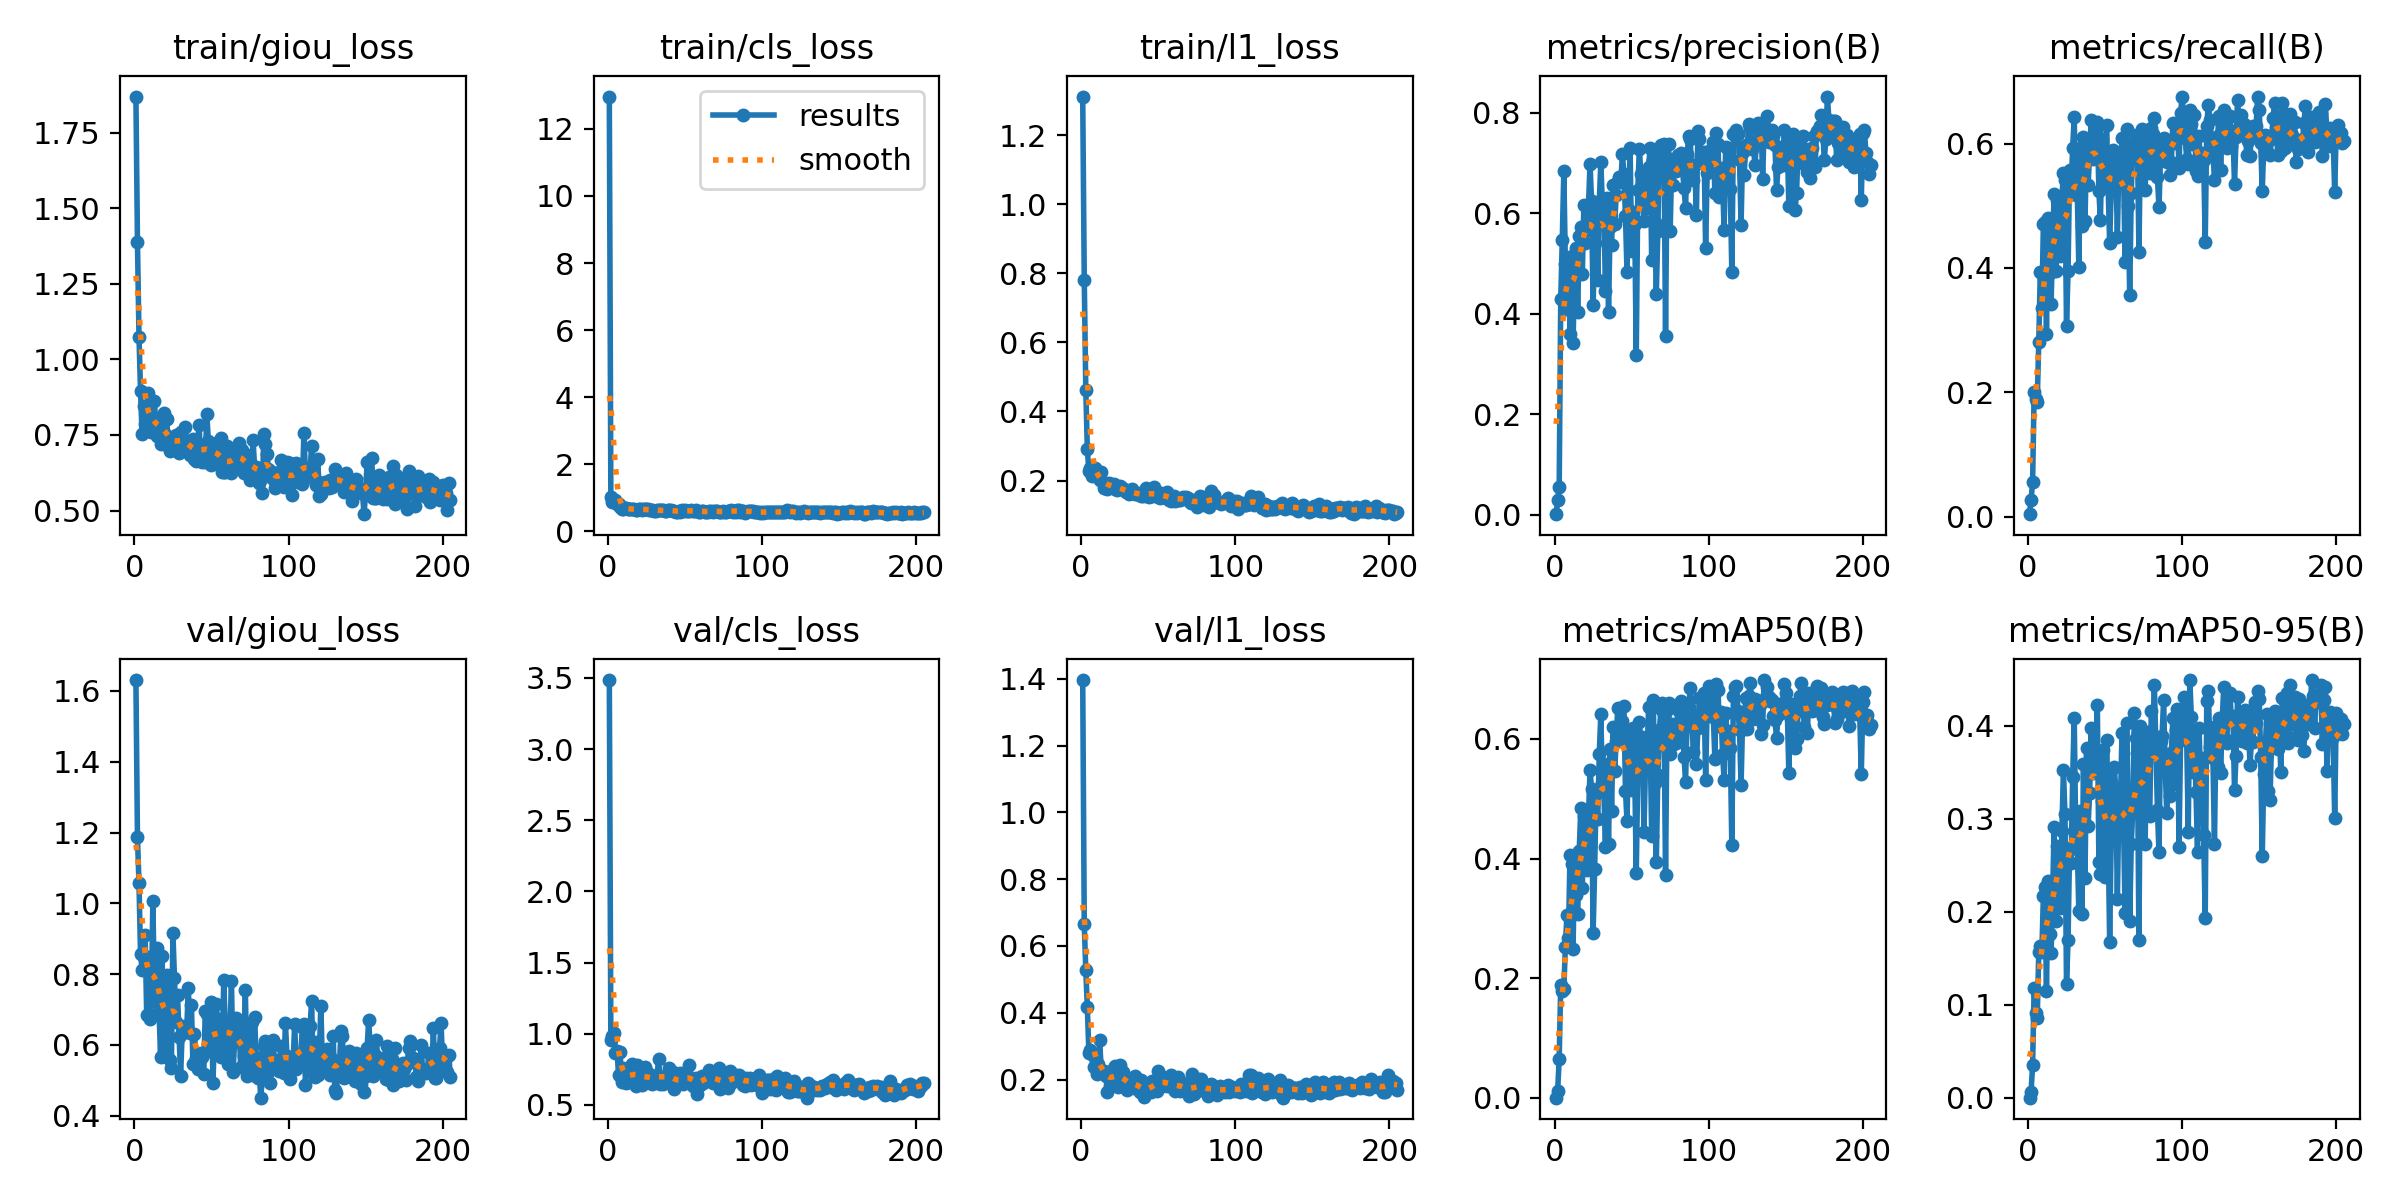

The table this chart was drawn from, first rows:
epoch, time, train/giou_loss, train/cls_loss, train/l1_loss, metrics/precision(B), metrics/recall(B), metrics/mAP50(B), metrics/mAP50-95(B), val/giou_loss, val/cls_loss, val/l1_loss, lr/pg0, lr/pg1, lr/pg2
1, 50.19, 1.869, 12.96, 1.312, 0.00158, 0.00391, 0.00052, 0.00016, 1.631, 3.486, 1.396, 0.003252, 0.003252, 0.003252
2, 97.65, 1.389, 1.014, 0.7821, 0.02918, 0.02701, 0.01219, 0.00633, 1.186, 0.9527, 0.6665, 0.006579, 0.006579, 0.006579
3, 145.4, 1.074, 0.8858, 0.4626, 0.05598, 0.05512, 0.06586, 0.03498, 1.056, 0.9859, 0.5275, 0.009899, 0.009899, 0.009899
4, 193.5, 0.894, 0.919, 0.29, 0.4292, 0.2004, 0.1885, 0.1184, 0.8555, 1.008, 0.4166, 0.00997, 0.00997, 0.00997
5, 246.2, 0.7538, 0.9363, 0.2273, 0.5478, 0.189, 0.1795, 0.09069, 0.8128, 0.8614, 0.2808, 0.00996, 0.00996, 0.00996
6, 295.7, 0.8462, 0.8029, 0.2354, 0.6838, 0.1848, 0.182, 0.08529, 0.8522, 0.8793, 0.2895, 0.00995, 0.00995, 0.00995
7, 344, 0.7851, 0.803, 0.2143, 0.4994, 0.281, 0.2522, 0.1564, 0.9099, 0.7087, 0.2767, 0.009941, 0.009941, 0.009941
8, 392, 0.8235, 0.731, 0.2263, 0.4092, 0.3941, 0.3064, 0.1629, 0.6833, 0.8678, 0.2367, 0.009931, 0.009931, 0.009931
9, 440, 0.8894, 0.6685, 0.2369, 0.5107, 0.3364, 0.2679, 0.1564, 0.8494, 0.6574, 0.2649, 0.009921, 0.009921, 0.009921
10, 487.8, 0.8155, 0.6811, 0.213, 0.3602, 0.4707, 0.4061, 0.2172, 0.6723, 0.7613, 0.2167, 0.009911, 0.009911, 0.009911
11, 535.8, 0.76, 0.7073, 0.2113, 0.5144, 0.4738, 0.3914, 0.2269, 0.7244, 0.6806, 0.246, 0.009901, 0.009901, 0.009901
12, 583.8, 0.7672, 0.7085, 0.2011, 0.343, 0.2945, 0.2496, 0.1146, 1.006, 0.6543, 0.3178, 0.009891, 0.009891, 0.009891
13, 631.7, 0.8617, 0.6569, 0.225, 0.5013, 0.4812, 0.4057, 0.233, 0.7428, 0.6638, 0.2292, 0.009881, 0.009881, 0.009881
14, 679.7, 0.7787, 0.6588, 0.1966, 0.5307, 0.3914, 0.3399, 0.1758, 0.8511, 0.6798, 0.2193, 0.009871, 0.009871, 0.009871
15, 727.7, 0.7466, 0.663, 0.1788, 0.403, 0.3423, 0.3068, 0.1555, 0.8723, 0.6971, 0.227, 0.009861, 0.009861, 0.009861
16, 775.6, 0.802, 0.6647, 0.185, 0.5545, 0.4445, 0.4128, 0.22, 0.6948, 0.7902, 0.2111, 0.009851, 0.009851, 0.009851
17, 823.5, 0.7213, 0.6807, 0.1764, 0.5732, 0.5187, 0.4839, 0.2912, 0.567, 0.7675, 0.1633, 0.009842, 0.009842, 0.009842
18, 871.5, 0.7968, 0.6451, 0.1935, 0.4793, 0.3948, 0.3515, 0.1898, 0.8523, 0.6325, 0.218, 0.009832, 0.009832, 0.009832
19, 919.3, 0.821, 0.6379, 0.1909, 0.6177, 0.5097, 0.4713, 0.2712, 0.5675, 0.7783, 0.1799, 0.009822, 0.009822, 0.009822
20, 967.2, 0.7515, 0.6546, 0.1822, 0.5419, 0.4937, 0.4297, 0.2337, 0.703, 0.7261, 0.1957, 0.009812, 0.009812, 0.009812
21, 1015, 0.8017, 0.6545, 0.1909, 0.5672, 0.4186, 0.3817, 0.2038, 0.7964, 0.6574, 0.2334, 0.009802, 0.009802, 0.009802
22, 1063, 0.7124, 0.652, 0.1756, 0.6151, 0.5122, 0.4701, 0.2873, 0.6979, 0.6389, 0.2411, 0.009792, 0.009792, 0.009792
23, 1110, 0.6956, 0.656, 0.1718, 0.6993, 0.5527, 0.5486, 0.3522, 0.5579, 0.6943, 0.1983, 0.009782, 0.009782, 0.009782
24, 1158, 0.7222, 0.6615, 0.182, 0.6242, 0.5421, 0.5164, 0.3049, 0.5359, 0.7669, 0.1784, 0.009772, 0.009772, 0.009772
25, 1206, 0.7136, 0.6688, 0.1841, 0.4173, 0.3072, 0.2762, 0.1221, 0.9163, 0.6812, 0.2438, 0.009762, 0.009762, 0.009762
26, 1254, 0.7389, 0.6763, 0.1798, 0.5421, 0.3947, 0.3826, 0.1693, 0.7888, 0.7255, 0.2029, 0.009753, 0.009753, 0.009753
27, 1302, 0.7496, 0.6279, 0.1753, 0.598, 0.5582, 0.5117, 0.2684, 0.6653, 0.7, 0.2226, 0.009743, 0.009743, 0.009743
28, 1350, 0.7376, 0.6348, 0.1754, 0.4684, 0.5277, 0.466, 0.2528, 0.7408, 0.6733, 0.2042, 0.009733, 0.009733, 0.009733
29, 1398, 0.6896, 0.6299, 0.1658, 0.6216, 0.5938, 0.5751, 0.3447, 0.6228, 0.6429, 0.1979, 0.009723, 0.009723, 0.009723
30, 1445, 0.7605, 0.621, 0.1668, 0.7024, 0.6423, 0.6408, 0.4086, 0.5133, 0.6609, 0.1686, 0.009713, 0.009713, 0.009713
31, 1493, 0.7223, 0.6201, 0.1601, 0.6193, 0.5174, 0.526, 0.2835, 0.6344, 0.6755, 0.1863, 0.009703, 0.009703, 0.009703
32, 1541, 0.7239, 0.6362, 0.1683, 0.6119, 0.5199, 0.5109, 0.268, 0.6523, 0.7113, 0.1862, 0.009693, 0.009693, 0.009693
33, 1589, 0.7768, 0.6438, 0.1748, 0.4465, 0.4018, 0.4198, 0.2007, 0.6372, 0.8252, 0.1867, 0.009683, 0.009683, 0.009683
34, 1637, 0.718, 0.6259, 0.1626, 0.6304, 0.5934, 0.5585, 0.3084, 0.6442, 0.6466, 0.1748, 0.009673, 0.009673, 0.009673
35, 1685, 0.7254, 0.6287, 0.1601, 0.4031, 0.4676, 0.4242, 0.1975, 0.7617, 0.697, 0.2115, 0.009663, 0.009663, 0.009663
36, 1733, 0.6832, 0.6309, 0.1622, 0.5724, 0.6107, 0.5828, 0.359, 0.6328, 0.6452, 0.184, 0.009654, 0.009654, 0.009654
37, 1781, 0.7047, 0.6091, 0.1601, 0.5375, 0.4752, 0.4791, 0.2359, 0.7132, 0.6904, 0.1917, 0.009644, 0.009644, 0.009644
38, 1829, 0.7377, 0.6086, 0.1652, 0.6574, 0.5981, 0.6201, 0.3764, 0.5462, 0.681, 0.1623, 0.009634, 0.009634, 0.009634
39, 1876, 0.6691, 0.6315, 0.1539, 0.5795, 0.5337, 0.5456, 0.2925, 0.6318, 0.7266, 0.1974, 0.009624, 0.009624, 0.009624
40, 1924, 0.6638, 0.6481, 0.1545, 0.6371, 0.5826, 0.5969, 0.328, 0.5636, 0.7556, 0.1586, 0.009614, 0.009614, 0.009614
41, 1972, 0.7199, 0.6404, 0.1605, 0.6637, 0.6384, 0.6519, 0.3979, 0.5325, 0.7077, 0.1474, 0.009604, 0.009604, 0.009604
42, 2020, 0.7834, 0.6209, 0.1795, 0.6731, 0.5753, 0.5963, 0.3495, 0.5699, 0.7325, 0.1727, 0.009594, 0.009594, 0.009594
43, 2068, 0.6651, 0.6132, 0.1562, 0.6635, 0.5928, 0.6, 0.3671, 0.5769, 0.6126, 0.1751, 0.009584, 0.009584, 0.009584
44, 2115, 0.6614, 0.5848, 0.153, 0.7177, 0.6187, 0.6296, 0.3744, 0.5664, 0.6532, 0.1664, 0.009574, 0.009574, 0.009574
45, 2163, 0.6755, 0.578, 0.1611, 0.6776, 0.6349, 0.6543, 0.4223, 0.5167, 0.6615, 0.1635, 0.009564, 0.009564, 0.009564
46, 2211, 0.6591, 0.5989, 0.1563, 0.5947, 0.5239, 0.5132, 0.2532, 0.6961, 0.6575, 0.1945, 0.009555, 0.009555, 0.009555
47, 2259, 0.8192, 0.5904, 0.1813, 0.483, 0.4764, 0.4627, 0.2403, 0.6877, 0.7226, 0.1935, 0.009545, 0.009545, 0.009545
48, 2307, 0.729, 0.6298, 0.1661, 0.6062, 0.6069, 0.5927, 0.3188, 0.6031, 0.66, 0.172, 0.009535, 0.009535, 0.009535
49, 2354, 0.6961, 0.6089, 0.1541, 0.7306, 0.5781, 0.6125, 0.3744, 0.5837, 0.6494, 0.1645, 0.009525, 0.009525, 0.009525
50, 2402, 0.6492, 0.6287, 0.1526, 0.5251, 0.5411, 0.5139, 0.2376, 0.7224, 0.6701, 0.2261, 0.009515, 0.009515, 0.009515
51, 2450, 0.6582, 0.6048, 0.1502, 0.5912, 0.6295, 0.619, 0.3848, 0.4915, 0.7273, 0.1779, 0.009505, 0.009505, 0.009505
52, 2498, 0.6846, 0.6063, 0.1643, 0.5793, 0.5309, 0.5433, 0.2844, 0.6404, 0.6944, 0.2099, 0.009495, 0.009495, 0.009495
53, 2545, 0.7206, 0.6038, 0.1608, 0.3179, 0.4403, 0.3757, 0.1677, 0.7168, 0.7773, 0.1975, 0.009485, 0.009485, 0.009485
54, 2593, 0.7282, 0.6296, 0.1598, 0.6467, 0.5251, 0.5464, 0.2809, 0.6721, 0.6673, 0.1876, 0.009475, 0.009475, 0.009475
55, 2640, 0.6634, 0.6074, 0.1498, 0.7287, 0.5892, 0.629, 0.3543, 0.5873, 0.6296, 0.1835, 0.009465, 0.009465, 0.009465
56, 2688, 0.7397, 0.6104, 0.1677, 0.6788, 0.575, 0.5936, 0.3556, 0.5664, 0.6788, 0.1808, 0.009456, 0.009456, 0.009456
57, 2736, 0.6267, 0.6358, 0.143, 0.6551, 0.572, 0.604, 0.3308, 0.5853, 0.69, 0.1903, 0.009446, 0.009446, 0.009446
58, 2783, 0.6287, 0.617, 0.1409, 0.584, 0.4502, 0.444, 0.2136, 0.7828, 0.5765, 0.2148, 0.009436, 0.009436, 0.009436
59, 2831, 0.6265, 0.5908, 0.1475, 0.6106, 0.572, 0.5606, 0.3189, 0.646, 0.6709, 0.1789, 0.009426, 0.009426, 0.009426
60, 2879, 0.7145, 0.569, 0.1555, 0.6483, 0.5421, 0.5716, 0.3186, 0.6164, 0.6397, 0.1708, 0.009416, 0.009416, 0.009416
... 145 more rows
